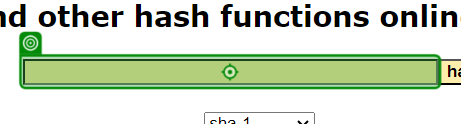
Workflow: SHah1

Step 1: type [in_inputText] into the text box in window 'SHA1 online' (chrome.exe)

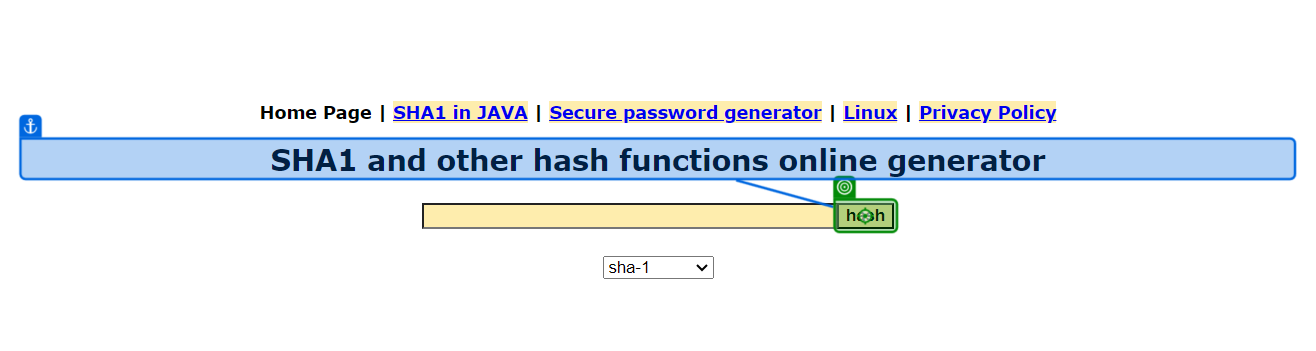
Step 2: click on the text box in window 'SHA1 online' (chrome.exe)

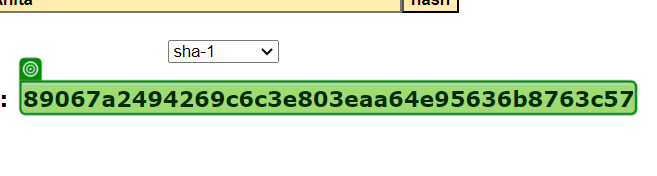
Step 3: get-text from the element in window 'SHA1 online' (chrome.exe)
